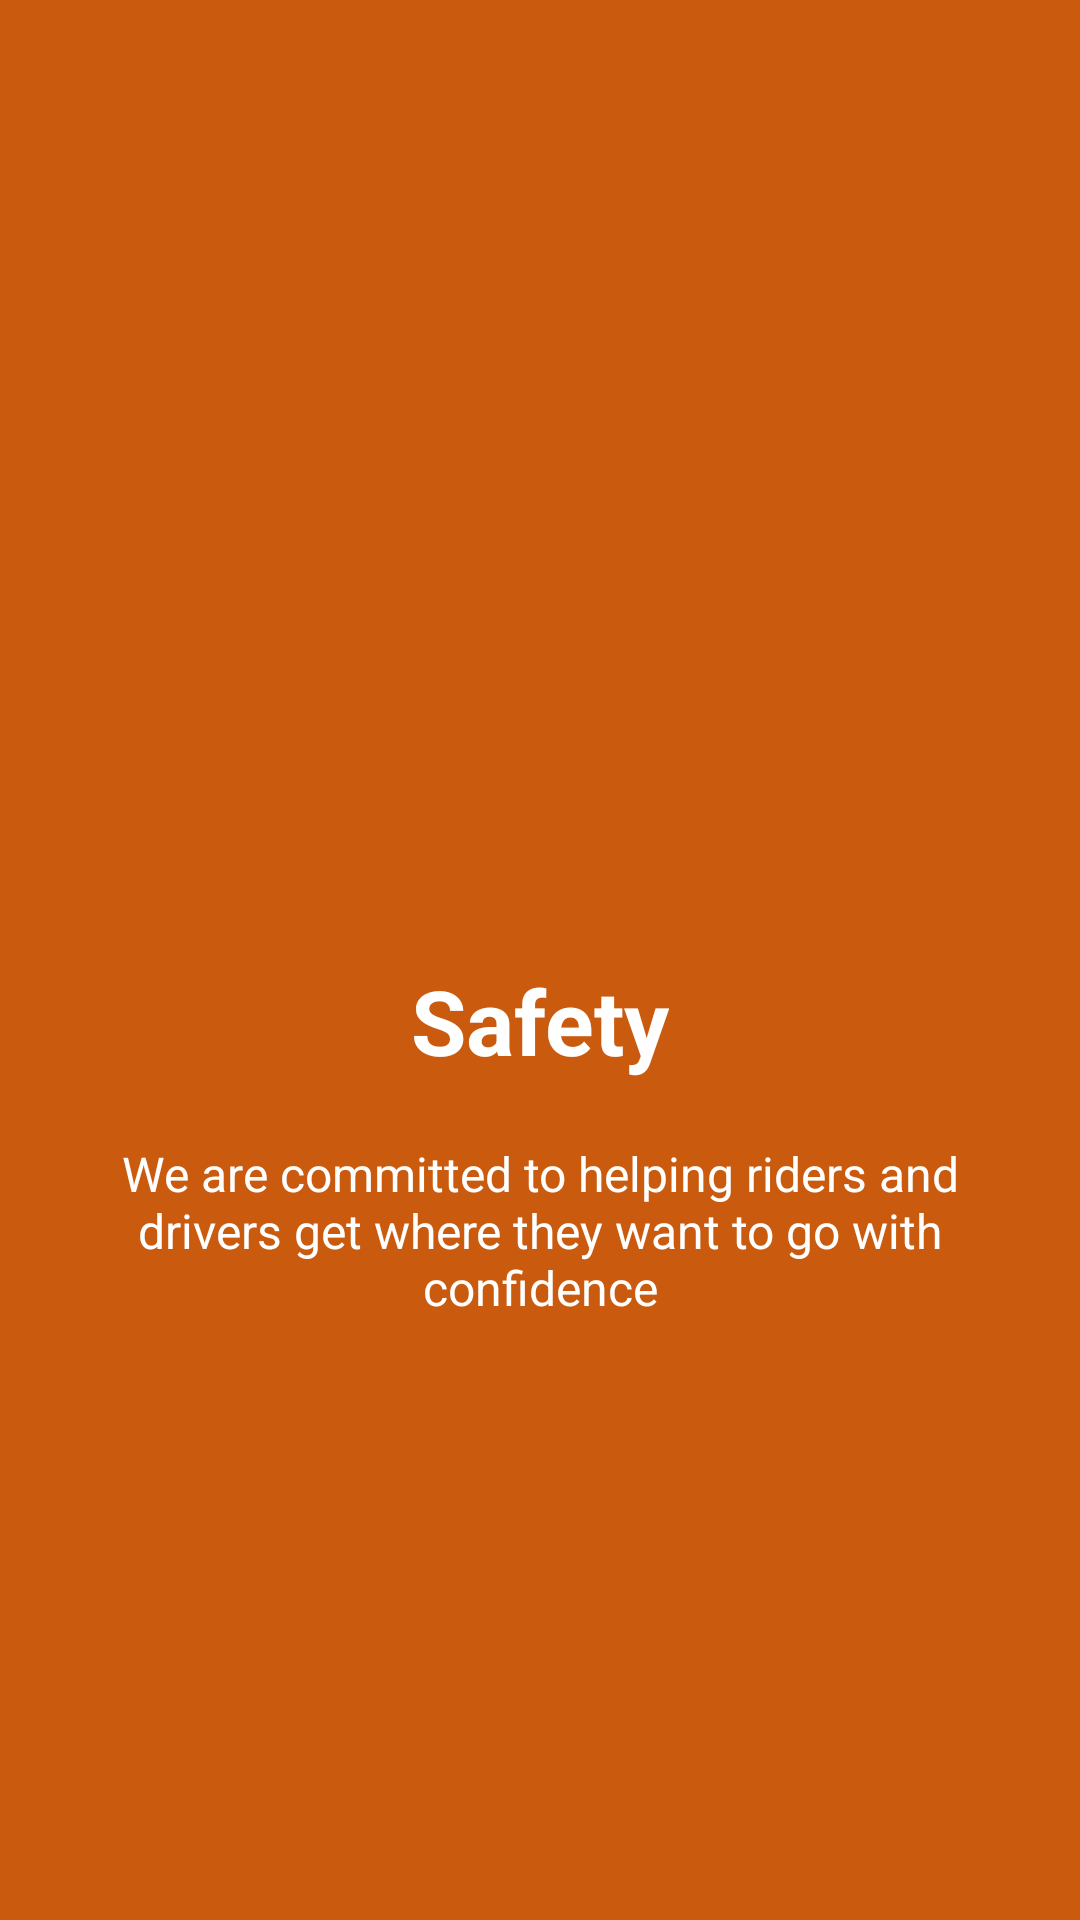

Reconstruct the res/layout file that produces this screen, plus the resources it refers to.
<!-- AndroidManifest.xml: application theme AppTheme -->
<!-- res/layout/slide4.xml -->
<?xml version="1.0" encoding="utf-8"?>
<RelativeLayout xmlns:android="http://schemas.android.com/apk/res/android"
    android:layout_width="match_parent"
    android:layout_height="match_parent"
    android:background="@color/bg_screen4">

    <LinearLayout
        android:layout_width="wrap_content"
        android:layout_height="wrap_content"
        android:layout_centerInParent="true"
        android:gravity="center_horizontal"
        android:orientation="vertical">

       <ImageView
            android:layout_width="@dimen/img_width_height"
            android:layout_height="@dimen/img_width_height"
            android:src="@drawable/ic_security_white_24dp" />

        <TextView
            android:layout_width="wrap_content"
            android:layout_height="wrap_content"
            android:text="@string/slide_4_title"
            android:textColor="@android:color/white"
            android:textSize="@dimen/slide_title"
            android:textStyle="bold" />

        <TextView
            android:layout_width="wrap_content"
            android:layout_height="wrap_content"
            android:layout_marginTop="20dp"
            android:paddingLeft="@dimen/desc_padding"
            android:paddingRight="@dimen/desc_padding"
            android:text="@string/slide_4_desc"
            android:textAlignment="center"
            android:textColor="@android:color/white"
            android:textSize="@dimen/slide_desc" />

    </LinearLayout>

</RelativeLayout>
<!-- resources referenced by this layout -->
<resources>
  <color name="bg_screen4">#c95a0e</color>
  <dimen name="desc_padding">40dp</dimen>
  <dimen name="img_width_height">120dp</dimen>
  <dimen name="slide_desc">16dp</dimen>
  <dimen name="slide_title">30dp</dimen>
  <string name="slide_4_desc">We are committed to helping riders and drivers get where they want to go with confidence</string>
  <string name="slide_4_title">Safety</string>
  <style name="AppTheme" parent="Theme.AppCompat.Light.DarkActionBar">
          
          <item name="colorPrimary">@color/colorPrimary</item>
          <item name="colorPrimaryDark">@color/colorPrimaryDark</item>
          <item name="colorAccent">@color/colorAccent</item>
      </style>
  <color name="colorPrimary">#c95a0e</color>
  <color name="colorPrimaryDark">#c95a0e</color>
  <color name="colorAccent">#c95a0e</color>
</resources>
